2-way image classification set "dataset" from GitHub (gbernardon/pip_tip_dataset); label vocabulary: broken, intact.

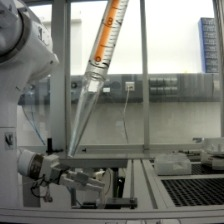
Label: intact

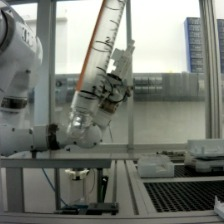
Label: broken

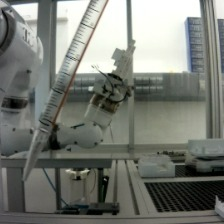
Label: intact

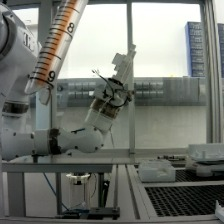
Label: broken

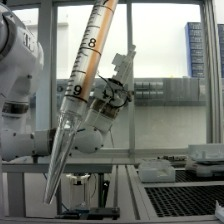
Label: intact

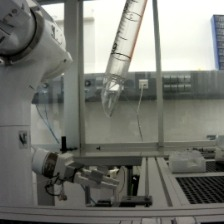
Label: broken
